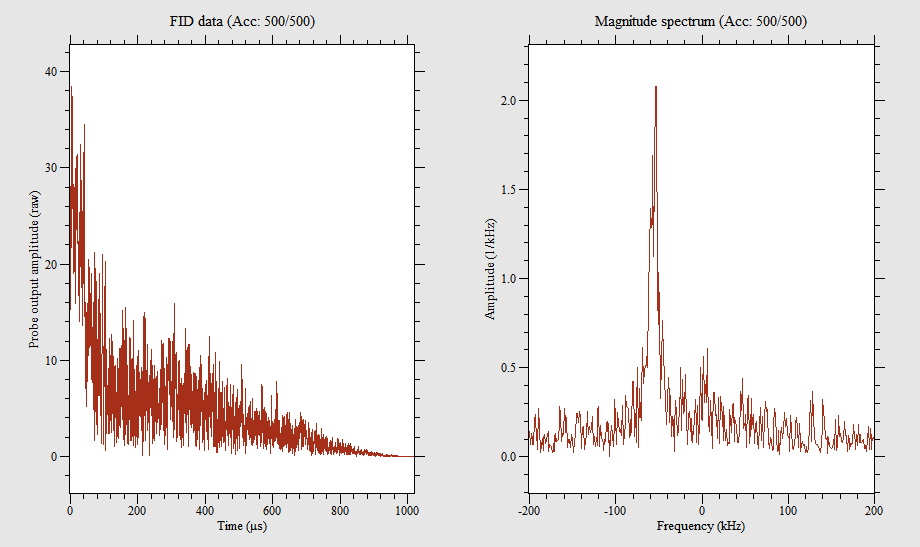

Data behind this chart, as committed beside it:
0, -23.43, 15.398
0.498, -15.07, -2.652
0.9961, -19.96, 2.31
1.494, -22.74, -5.198
1.992, -31.19, -13.76
2.49, -23.52, -13.45
2.988, -23.39, -14.44
3.486, -33.27, -19.33
3.984, -18.82, -28.72
4.482, -9.606, -36.19
4.98, -11.02, -31.34
5.479, 4.842, -30.27
5.977, -3.504, -27.86
6.475, -5.971, -28.71
6.973, 1.332, -28.53
7.471, 8.801, -21.23
7.969, 7.485, -27.23
8.467, 8.081, -17.34
8.965, 18.39, -10.62
9.463, 15.46, -13.76
9.961, 13.13, -13.78
10.46, 27.6, -2.757
10.96, 20.24, -8.943
11.46, 19.1, 2.541
11.95, 19.92, 8.965
12.45, 17.96, 10.37
12.95, 12.45, 15.44
13.45, 14.05, 17.87
13.95, -0.08196, 17.46
14.44, -3.682, 29.69
14.94, 0.3958, 20.25
15.44, -10.76, 11.65
15.94, -9.772, 17.76
16.44, -13.65, 22.92
16.93, -21.88, 18.75
17.43, -21.94, 12.91
17.93, -24.31, 12.84
18.43, -31.07, 2.536
18.93, -27.66, 0.1479
19.42, -31.4, 0.5095
19.92, -26.66, -4.845
20.42, -22.22, -18.74
20.92, -23.31, -17.11
21.42, -12.29, -18.68
21.91, -14.74, -18.57
22.41, -13.92, -14.97
22.91, -11.89, -15.18
23.41, -6.096, -21.52
23.91, 0.9327, -21.92
24.4, 0.04993, -16.73
24.9, 0.8428, -18.6
25.4, 9.525, -17.94
25.9, 12.59, -22.06
26.4, 11.92, -11.61
26.89, 13.94, -1.23
27.39, 17.07, -5.261
27.89, 19.54, 1.03
28.39, 23.65, 8.472
28.89, 18.87, 5.743
29.38, 16.13, 11.47
29.88, 17.14, 18.68
... 1,987 more rows
